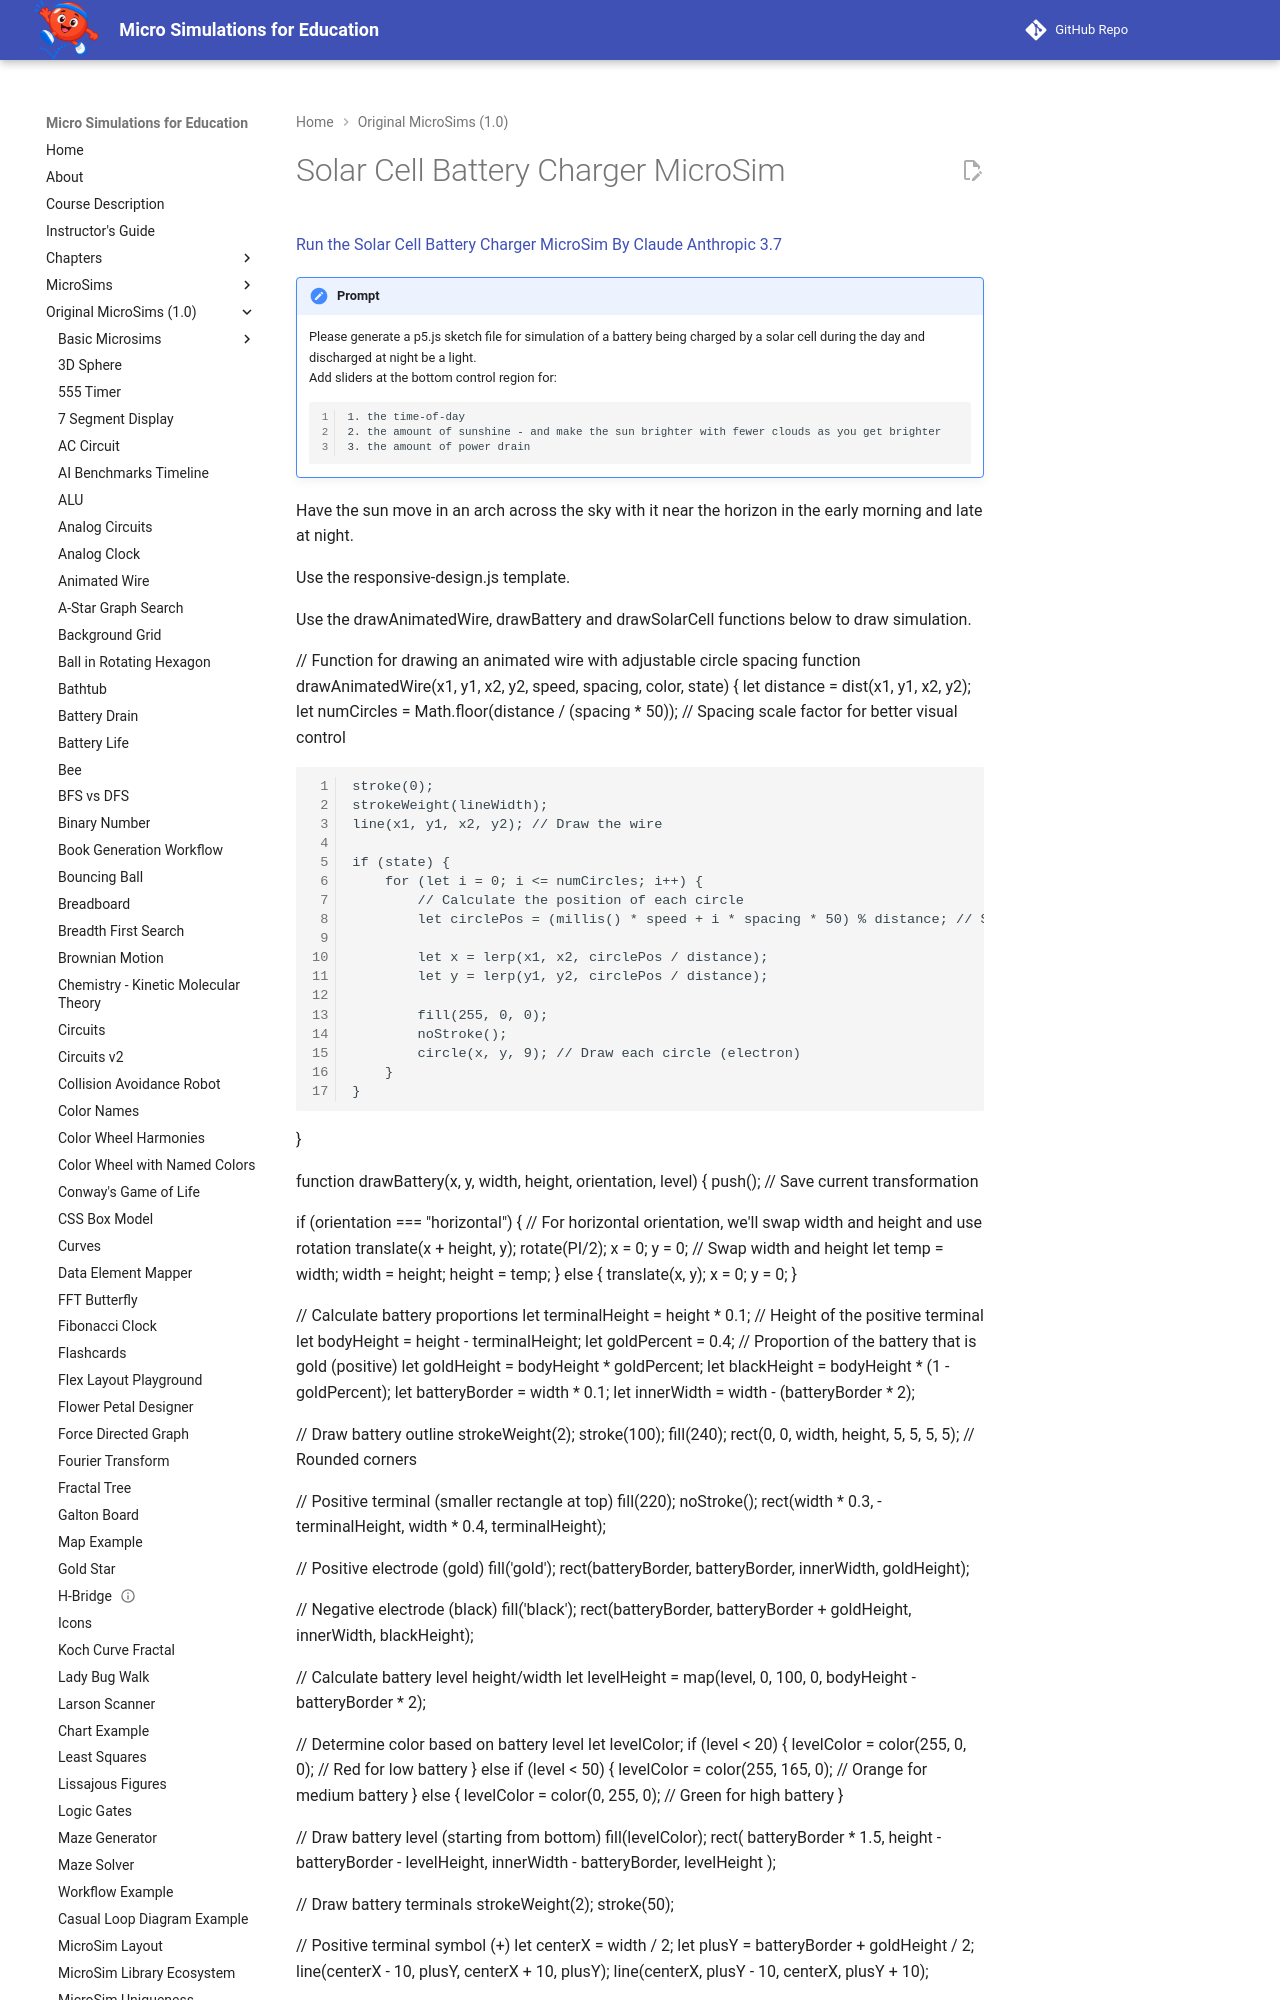

repository: dmccreary/microsims · page: microsims-old/solar-cell/index.html · generator: mkdocs

---
title: Solar Cell Battery Charger MicroSim
description: An interactive MicroSim demonstrating solar cell battery charger microsim.
quality_score: 47
social:
   cards: false
---
# Solar Cell Battery Charger MicroSim

[Run the Solar Cell Battery Charger MicroSim By Claude Anthropic 3.7](https://editor.p5js.org/dmccreary/sketches/ZkNGouD2x)

[]()

!!! prompt
    Please generate a p5.js sketch file for simulation of a battery being charged by a solar cell during the day and discharged at night be a light.  
    Add sliders at the bottom control region for:
    
        1. the time-of-day
        2. the amount of sunshine - and make the sun brighter with fewer clouds as you get brighter
        3. the amount of power drain
    
Have the sun move in an arch across the sky with it near the horizon in the early morning and late at night.

Use the responsive-design.js template.

Use the drawAnimatedWire, drawBattery and  drawSolarCell functions below to draw simulation.

// Function for drawing an animated wire with adjustable circle spacing
function drawAnimatedWire(x1, y1, x2, y2, speed, spacing, color, state) {
    let distance = dist(x1, y1, x2, y2);
    let numCircles = Math.floor(distance / (spacing * 50));  // Spacing scale factor for better visual control
    
    stroke(0);
    strokeWeight(lineWidth);
    line(x1, y1, x2, y2); // Draw the wire

    if (state) {
        for (let i = 0; i <= numCircles; i++) {
            // Calculate the position of each circle
            let circlePos = (millis() * speed + i * spacing * 50) % distance; // Space circles along the wire

            let x = lerp(x1, x2, circlePos / distance);
            let y = lerp(y1, y2, circlePos / distance);

            fill(255, 0, 0);
            noStroke();
            circle(x, y, 9); // Draw each circle (electron)
        }
    }
}
